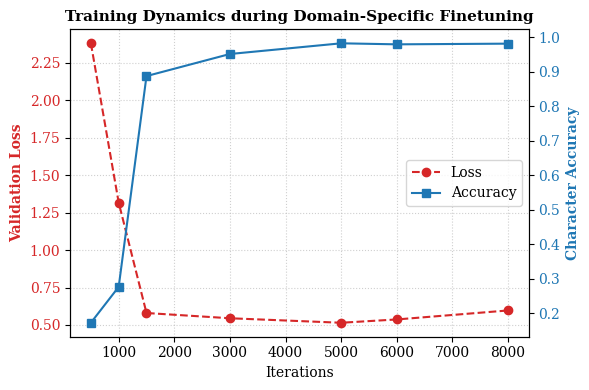

Python code for this plot:
import matplotlib.pyplot as plt

# Data extracted from Table IV 
iters = [500, 1000, 1500, 3000, 5000, 6000, 8000]
val_loss = [2.380, 1.317, 0.580, 0.545, 0.515, 0.537, 0.597]
char_acc = [0.172, 0.276, 0.887, 0.951, 0.982, 0.979, 0.981]

plt.rcParams["font.family"] = "serif"
plt.rcParams["font.size"] = 10

fig, ax1 = plt.subplots(figsize=(6, 4))

# Trục tung bên trái cho Validation Loss
color = '#d62728' # IEEE Red
ax1.set_xlabel('Iterations')
ax1.set_ylabel('Validation Loss', color=color, fontweight='bold')
line1, = ax1.plot(iters, val_loss, 'o--', color=color, linewidth=1.5, markersize=6, label='Loss')
ax1.tick_params(axis='y', labelcolor=color)
ax1.grid(True, linestyle=':', alpha=0.6)

# Trục tung bên phải cho Character Accuracy
ax2 = ax1.twinx()
color = '#1f77b4' # IEEE Blue
ax2.set_ylabel('Character Accuracy', color=color, fontweight='bold')
line2, = ax2.plot(iters, char_acc, 's-', color=color, linewidth=1.5, markersize=6, label='Accuracy')
ax2.tick_params(axis='y', labelcolor=color)

# Gộp chú thích (Legend)
lines = [line1, line2]
labels = [l.get_label() for l in lines]
ax1.legend(lines, labels, loc='center right', frameon=True)

plt.title('Training Dynamics during Domain-Specific Finetuning', fontsize=11, fontweight='bold')
fig.tight_layout()
plt.savefig('convergence_analysis.pdf', dpi=600) # Xuất file vector cho IEEE
